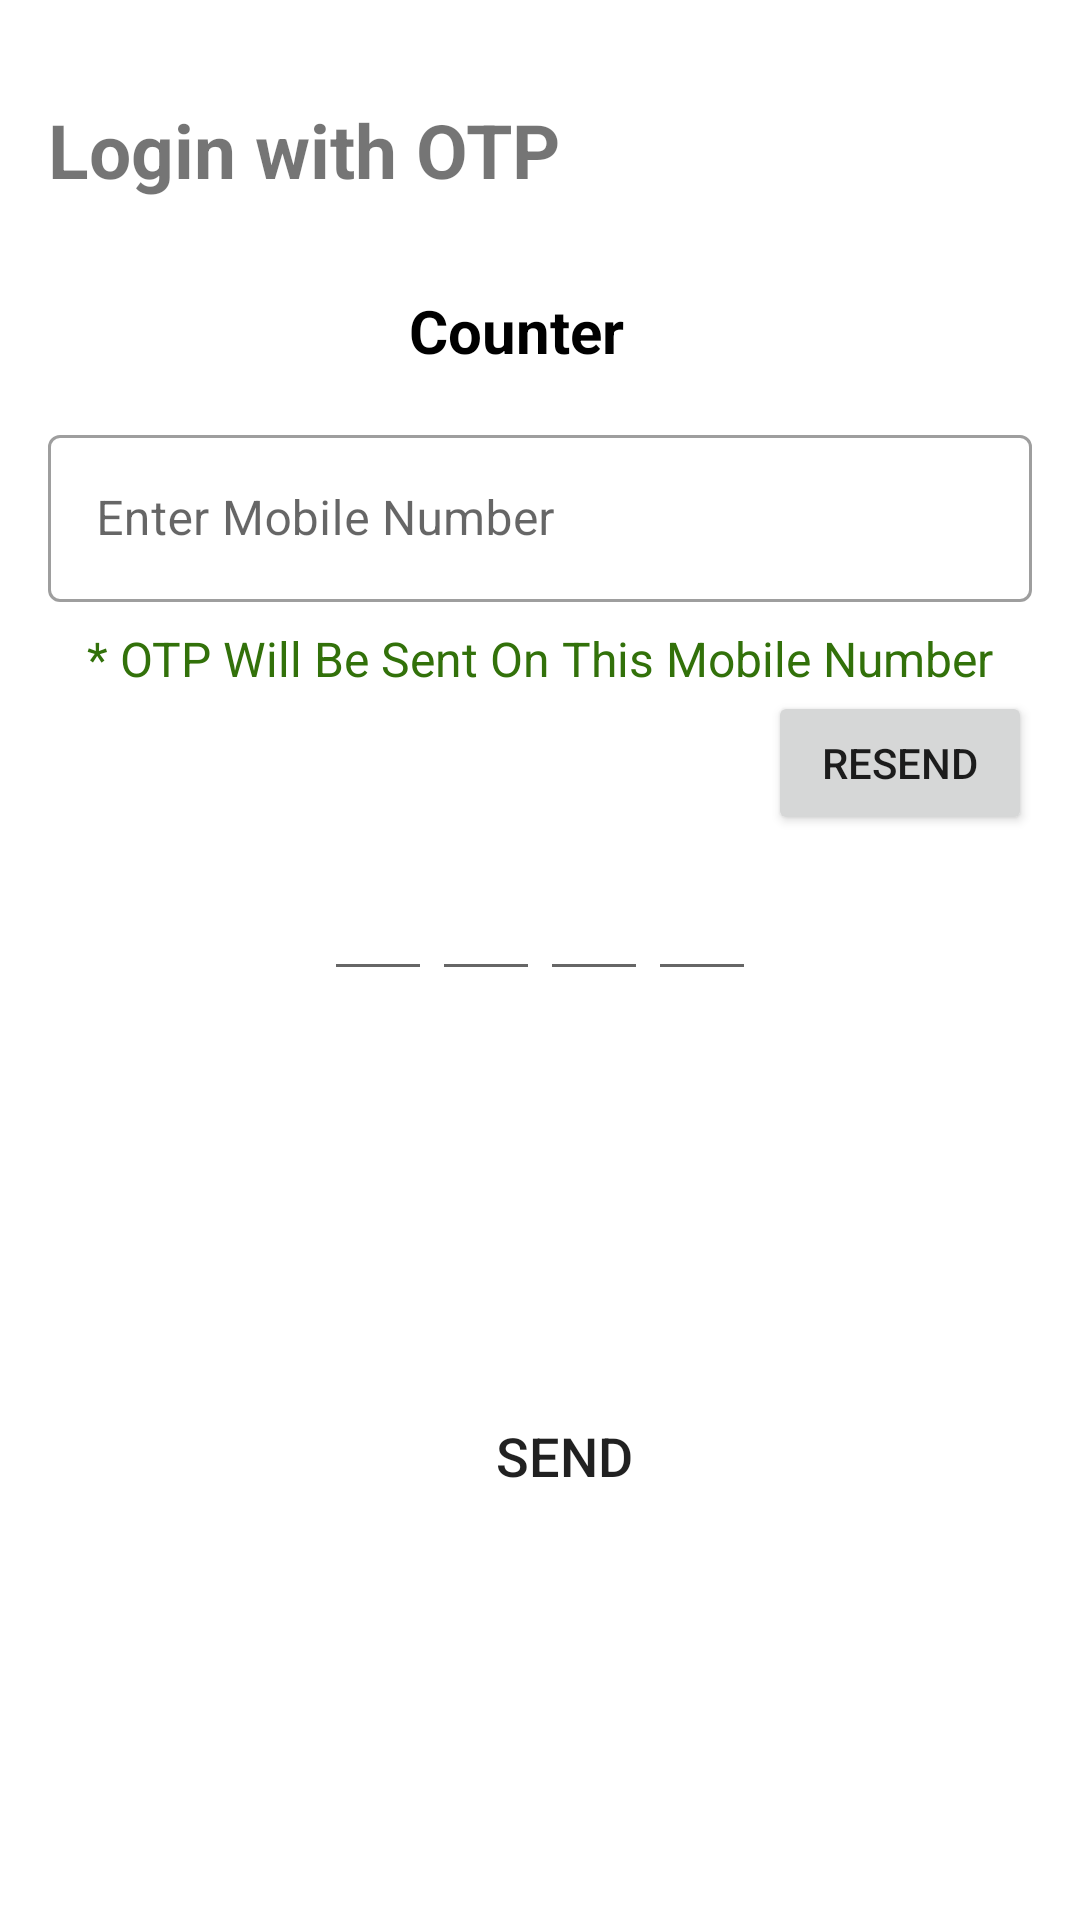

Android layout source for this screen:
<!-- AndroidManifest.xml: application theme Theme.KiratBroadband -->
<!-- res/layout/layout_otp.xml -->
<?xml version="1.0" encoding="utf-8"?>
<androidx.constraintlayout.widget.ConstraintLayout
    xmlns:android="http://schemas.android.com/apk/res/android"
    xmlns:app="http://schemas.android.com/apk/res-auto"
    xmlns:tools="http://schemas.android.com/tools"
    android:layout_width="match_parent"
    android:layout_height="wrap_content"
    android:layout_margin="8dp"
    android:padding="8dp">

    <ImageView
        android:id="@+id/otpClose"
        android:layout_width="25dp"
        android:layout_height="25dp"
        android:src="@drawable/ic_close_button"
        app:layout_constraintEnd_toEndOf="parent"
        app:layout_constraintTop_toTopOf="parent" />

    <TextView
        android:id="@+id/TextTitile"
        android:layout_width="0dp"
        android:layout_height="wrap_content"
        android:layout_marginStart="8dp"
        android:layout_marginEnd="16dp"
        android:text="Login with OTP"
        android:textSize="25dp"
        android:textStyle="bold"
        app:layout_constraintEnd_toStartOf="@+id/otpClose"
        app:layout_constraintStart_toStartOf="parent"
        app:layout_constraintTop_toBottomOf="@+id/otpClose" />

    <TextView
        android:id="@+id/textCounter"
        android:layout_width="match_parent"
        android:layout_height="wrap_content"
        android:layout_marginTop="30dp"
        android:layout_marginEnd="16dp"
        android:layout_marginBottom="5dp"
        android:text="Counter"
        android:textAlignment="center"
        android:textColor="@color/black"
        android:textSize="20dp"
        android:textStyle="bold"
        app:layout_constraintBottom_toTopOf="@+id/linearLayout2"
        app:layout_constraintEnd_toEndOf="parent"
        app:layout_constraintStart_toStartOf="parent"
        app:layout_constraintTop_toBottomOf="@+id/TextTitile" />

    <androidx.constraintlayout.widget.ConstraintLayout
        android:id="@+id/linearLayout2"
        android:layout_width="match_parent"
        android:layout_height="wrap_content"
        android:layout_marginTop="16dp"
        android:orientation="vertical"
        app:layout_constraintTop_toBottomOf="@+id/textCounter"
        tools:layout_editor_absoluteX="8dp">

        <com.google.android.material.textfield.TextInputLayout
            style="@style/Widget.MaterialComponents.TextInputLayout.OutlinedBox"
            android:id="@+id/tvContactforOtp"
            android:layout_width="0dp"
            android:layout_height="wrap_content"
            android:layout_marginStart="8dp"
            android:layout_marginEnd="8dp"
            android:focusable="true"
            android:focusableInTouchMode="true"
            app:layout_constraintEnd_toEndOf="parent"
            app:layout_constraintStart_toStartOf="parent"
            app:layout_constraintTop_toTopOf="parent">

            <EditText
                android:layout_width="match_parent"
                android:layout_height="wrap_content"
                android:layout_marginTop="30dp"
                android:ems="10"
                android:hint="Enter Mobile Number"
                android:inputType="phone"
                android:maxLength="10"
                android:digits="0123456789"
                android:textSize="16sp" />
        </com.google.android.material.textfield.TextInputLayout>

        <TextView
            android:id="@+id/textOtpMsg"
            android:layout_width="match_parent"
            android:layout_height="wrap_content"
            android:layout_marginStart="16dp"
            android:layout_marginTop="8dp"
            android:layout_marginEnd="16dp"
            android:text="* OTP Will Be Sent On This Mobile Number"
            android:textAlignment="center"
            android:textColor="@color/successGreen"
            android:textSize="16dp"
            app:layout_constraintEnd_toEndOf="parent"
            app:layout_constraintStart_toStartOf="parent"
            app:layout_constraintTop_toBottomOf="@+id/tvContactforOtp" />

        <Button
            android:id="@+id/btnSendAgain"
            android:layout_width="wrap_content"
            android:layout_height="wrap_content"
            android:layout_marginEnd="8dp"
            android:text="ReSend"
            app:layout_constraintEnd_toEndOf="parent"
            app:layout_constraintTop_toBottomOf="@+id/textOtpMsg" />

        <LinearLayout
            android:id="@+id/linearOtp"
            android:layout_width="match_parent"
            android:layout_height="wrap_content"
            android:layout_marginTop="8dp"
            android:orientation="horizontal"
            android:paddingHorizontal="100dp"
            app:layout_constraintBottom_toBottomOf="parent"
            app:layout_constraintEnd_toEndOf="parent"
            app:layout_constraintStart_toStartOf="parent"
            app:layout_constraintTop_toBottomOf="@+id/btnSendAgain">

            <EditText
                android:id="@+id/digit1"
                android:layout_width="20dp"
                android:layout_height="wrap_content"
                android:layout_weight="1"
                android:inputType="number"
                android:maxLength="1"
                android:textAlignment="center"
                android:textSize="20sp" />

            <EditText
                android:id="@+id/digit2"
                android:layout_width="20dp"
                android:layout_height="wrap_content"
                android:layout_weight="1"
                android:inputType="number"
                android:maxLength="1"
                android:textAlignment="center"
                android:textSize="20sp" />

            <EditText
                android:id="@+id/digit3"
                android:layout_width="20dp"
                android:layout_height="wrap_content"
                android:layout_weight="1"
                android:inputType="number"
                android:maxLength="1"
                android:textAlignment="center"
                android:textSize="20sp" />

            <EditText
                android:id="@+id/digit4"
                android:layout_width="20dp"
                android:layout_height="wrap_content"
                android:layout_weight="1"
                android:inputType="number"
                android:maxLength="1"
                android:textAlignment="center"
                android:textSize="20sp" />
        </LinearLayout>

    </androidx.constraintlayout.widget.ConstraintLayout>


    <Button
        android:id="@+id/btnVerify"
        android:layout_width="0dp"
        android:layout_height="53dp"
        android:layout_marginStart="16dp"
        android:layout_marginTop="24dp"
        android:layout_marginBottom="16dp"
        android:background="@drawable/button"
        android:text="Send"
        android:textSize="18sp"
        app:layout_constraintBottom_toBottomOf="parent"
        app:layout_constraintEnd_toEndOf="@+id/linearLayout2"
        app:layout_constraintStart_toStartOf="@+id/linearLayout2"
        app:layout_constraintTop_toBottomOf="@+id/linearLayout2" />
</androidx.constraintlayout.widget.ConstraintLayout>
<!-- resources referenced by this layout -->
<resources>
  <color name="black">#FF000000</color>
  <color name="successGreen">#32710A</color>
  <style name="Theme.KiratBroadband" parent="Theme.MaterialComponents.Light.NoActionBar">
          
          <item name="colorPrimary">@color/colorPrimary</item>
          <item name="colorPrimaryVariant">@color/colorPrimaryDark</item>
          <item name="colorOnPrimary">@color/white</item>
          
          <item name="colorSecondary">@color/teal_200</item>
          <item name="colorSecondaryVariant">@color/teal_700</item>
          <item name="colorOnSecondary">@color/black</item>
          
          <item name="android:statusBarColor" tools:targetApi="l">?attr/colorPrimaryVariant</item>
          
      </style>
  <color name="colorPrimary">#1c37b3</color>
  <color name="colorPrimaryDark">#1c37b3</color>
  <color name="white">#FFFFFFFF</color>
  <color name="teal_200">#FF03DAC5</color>
  <color name="teal_700">#FF018786</color>
</resources>
